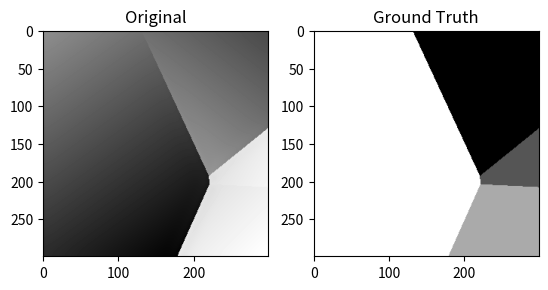

This chart was generated by the following Python code:
import numpy as np
import scipy.ndimage as ndi


class SoftDegradeImageGenerator:

    def generate_soft_texture(self, size, seed=None):
        h, w = size
        rng = np.random.default_rng(seed)

        # Ruido inicial
        noise = rng.normal(0, 1, (h, w))

        # Suavizado fuerte para obtener textura suave
        sigma = rng.uniform(5, 25)
        smooth_noise = ndi.gaussian_filter(noise, sigma=sigma)

        # Gradiente suave aleatorio
        gx = rng.uniform(-0.5, 0.5)
        gy = rng.uniform(-0.5, 0.5)
        y, x = np.mgrid[0:h, 0:w]
        gradient = gx * x + gy * y

        # Otra capa suave (tipo iluminación)
        illum = ndi.gaussian_filter(rng.normal(0, 1, (h, w)), sigma=50)

        out = smooth_noise + gradient + 0.2 * illum
        return out

    def generate_soft_degrade_image(self, size=(300, 300), n_regions=2, seed=None):
        rng = np.random.default_rng(seed)
        h, w = size

        # === 1. Voronoi partition ===
        cx = rng.integers(0, w, size=n_regions)
        cy = rng.integers(0, h, size=n_regions)

        y, x = np.mgrid[0:h, 0:w]
        dist = np.stack([(x - cx[i]) ** 2 + (y - cy[i]) ** 2 for i in range(n_regions)])
        labels = np.argmin(dist, axis=0)

        # === 2. Generate texture for each region ===
        img = np.zeros((h, w))

        for i in range(n_regions):
            tex = self.generate_soft_texture(size, seed=rng.integers(1_000_000))
            img[labels == i] = tex[labels == i]

        # === 3. Blur border to create true overlap ===
        # Compute distance to region boundary
        boundary = ndi.binary_dilation(labels != ndi.maximum_filter(labels, size=3))
        dist_to_boundary = ndi.distance_transform_edt(~boundary)
        dist_to_boundary = dist_to_boundary / dist_to_boundary.max()

        # Heavy blur on the "uncertain band"
        blurred = ndi.gaussian_filter(img, sigma=8)

        alpha = np.clip(np.exp(-(dist_to_boundary * 4)), 0, 1)
        img = alpha * img + (1 - alpha) * blurred

        # === 4. Normalize to [0, 255] ===
        img -= img.min()
        img /= img.max()
        img *= 255.0

        # Format ground truth
        gray_levels = np.linspace(30, 225, n_regions).astype(np.float32)
        ground_truth = gray_levels[labels]

        return img, ground_truth

if __name__ == '__main__':
    img, ground_truth = SoftDegradeImageGenerator().generate_soft_degrade_image((300, 300), n_regions=4)

    from matplotlib import pyplot as plt
    fig, ax = plt.subplots(1, 2)
    ax[0].imshow(img, cmap='gray')
    ax[0].set_title('Original')
    ax[1].imshow(ground_truth, cmap='gray')
    ax[1].set_title('Ground Truth')
    plt.show()
